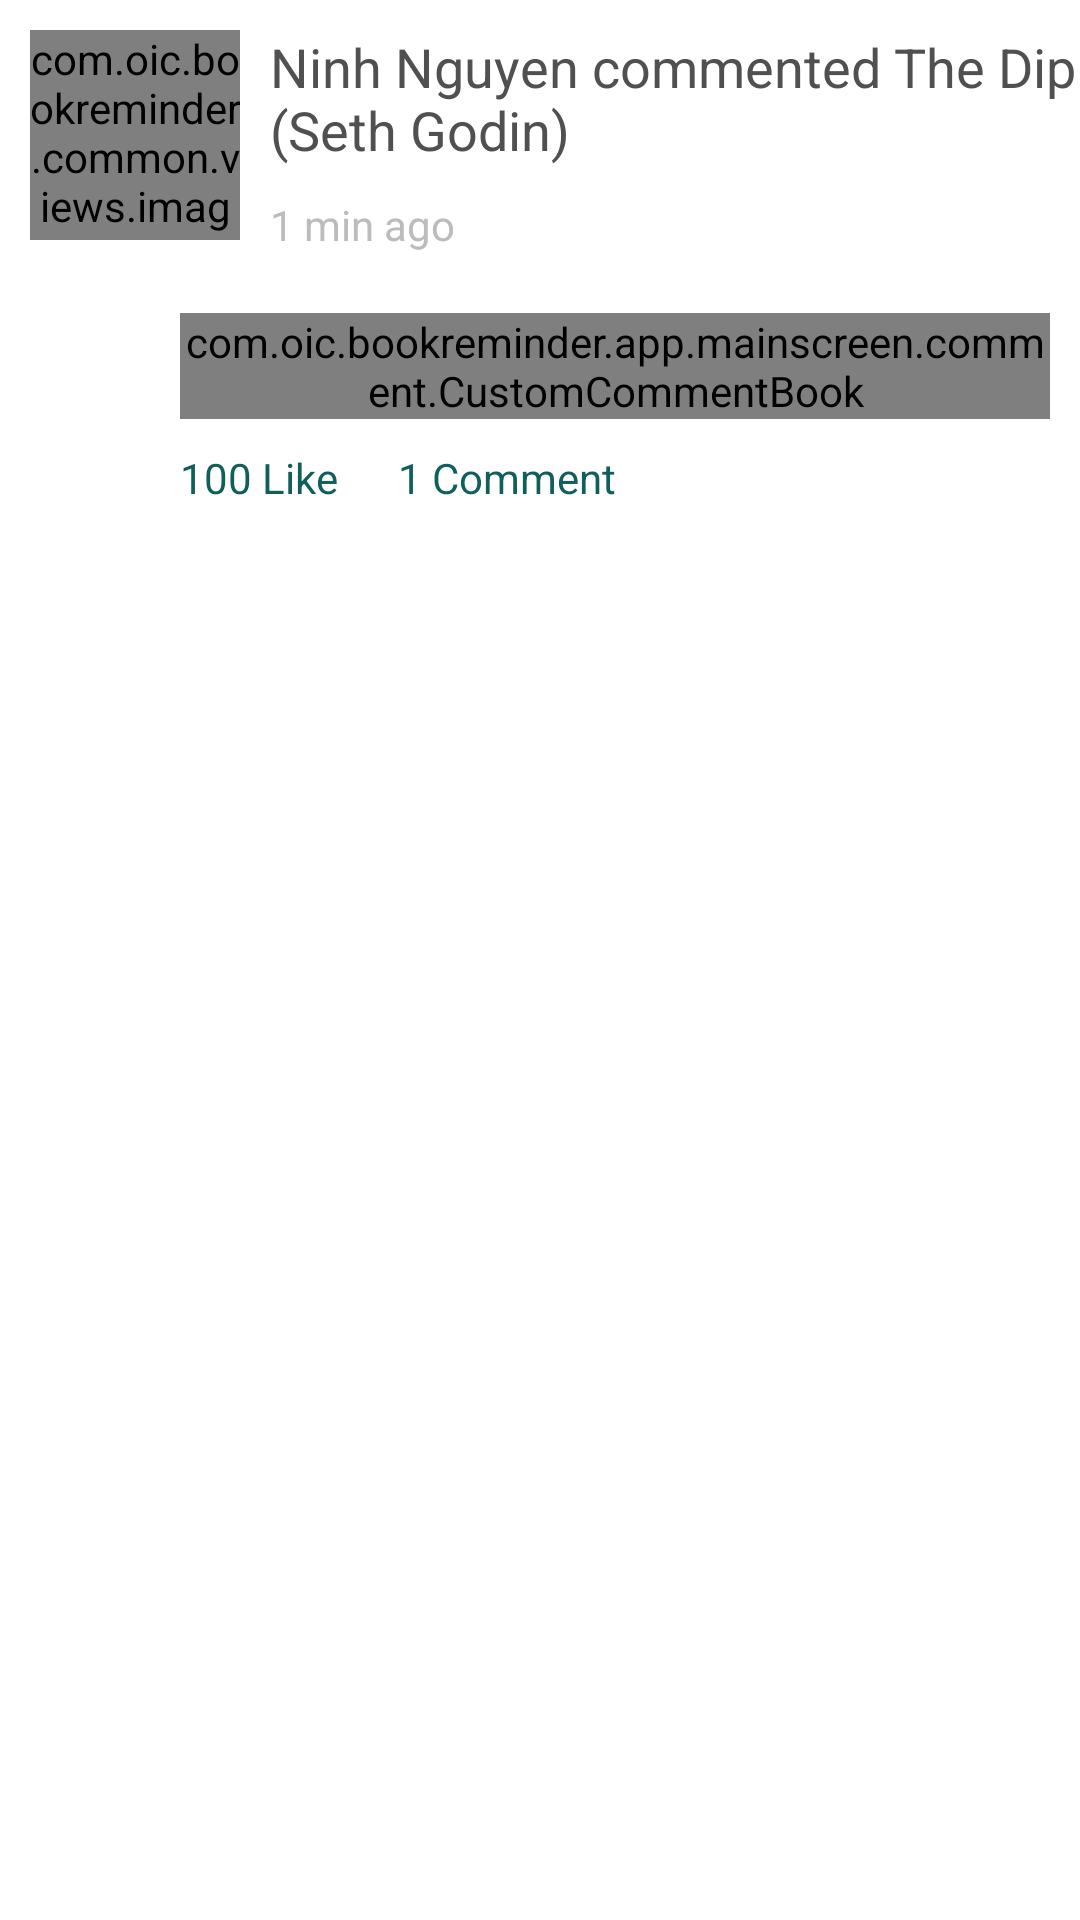

Layout XML and referenced resources for this Android screen:
<!-- AndroidManifest.xml: fallback theme Theme.MaterialComponents.DayNight.NoActionBar -->
<!-- res/layout/view_comment_item.xml -->
<?xml version="1.0" encoding="utf-8"?>
<RelativeLayout
    xmlns:android="http://schemas.android.com/apk/res/android"
    xmlns:app="http://schemas.android.com/apk/res/com.oic.bookreminder"
    android:layout_width="match_parent"
    android:layout_height="wrap_content">
    <com.oic.bookreminder.common.views.imageview.CircularImageView2
        android:id="@+id/imvCommentAvatar"
        android:layout_width="70dp"
        android:layout_height="70dp"
        android:src="@drawable/ex_avatar"
        android:scaleType="fitCenter"
        app:civ_shadow="true"
        app:civ_border="true"
        android:layout_margin="10dp"/>
    <TextView
        android:id="@+id/tvCommentTitle"
        android:layout_toRightOf="@id/imvCommentAvatar"
        android:layout_marginTop="10dp"
        android:layout_width="match_parent"
        android:layout_height="wrap_content"
        android:textColor="@color/black_text"
        android:textSize="18sp"
        android:maxLines="2"
        android:text="Ninh Nguyen commented The Dip (Seth Godin)"/>
    <TextView
        android:id="@+id/tvCommentTime"
        android:layout_below="@id/tvCommentTitle"
        android:layout_toRightOf="@id/imvCommentAvatar"
        android:text="1 min ago"
        android:textColor="@color/white_text"
        android:layout_width="wrap_content"
        android:layout_height="wrap_content"
        android:layout_marginTop="10dp"/>
    <com.oic.bookreminder.app.mainscreen.comment.CustomCommentBook
        android:id="@+id/viewCommentBook"
        android:layout_marginLeft="60dp"
        android:layout_width="match_parent"
        android:layout_height="wrap_content"
        android:layout_below="@id/tvCommentTime"
        android:layout_marginTop="20dp"
        android:layout_marginRight="10dp"/>
    <TextView
        android:id="@+id/tvCommentLike"
        android:layout_width="wrap_content"
        android:layout_height="wrap_content"
        android:text="100 Like"
        android:layout_below="@id/viewCommentBook"
        android:layout_marginLeft="60dp"
        android:layout_marginTop="10dp"
        android:paddingBottom="10dp"
        android:background="@drawable/xml_selector"
        android:textColor="@color/green_text"/>
    <TextView
        android:id="@+id/tvCommentNumber"
        android:layout_width="wrap_content"
        android:layout_height="wrap_content"
        android:text="1 Comment"
        android:layout_below="@id/viewCommentBook"
        android:layout_toRightOf="@id/tvCommentLike"
        android:layout_alignBaseline="@id/tvCommentLike"
        android:layout_marginLeft="20dp"
        android:layout_marginTop="10dp"
        android:paddingBottom="10dp"
        android:background="@drawable/xml_selector"
        android:textColor="@color/green_text"/>
</RelativeLayout>
<!-- resources referenced by this layout -->
<resources>
  <color name="black_text">#505050</color>
  <color name="green_text">#105f5b</color>
  <color name="white_text">#bcbcbc</color>
  <!-- drawable ex_avatar: png bitmap (drawable-nodpi, 52118 bytes) -->
  <!-- drawable xml_selector (drawable) -->
  <?xml version="1.0" encoding="utf-8"?>
  <selector xmlns:android="http://schemas.android.com/apk/res/android">
      <item android:drawable="@color/transparent_blur" android:state_hovered="true"></item>
      <item android:drawable="@color/transparent"></item>
  </selector>
  <color name="transparent_blur">#22FFFFFF</color>
  <color name="transparent">#00000000</color>
</resources>
